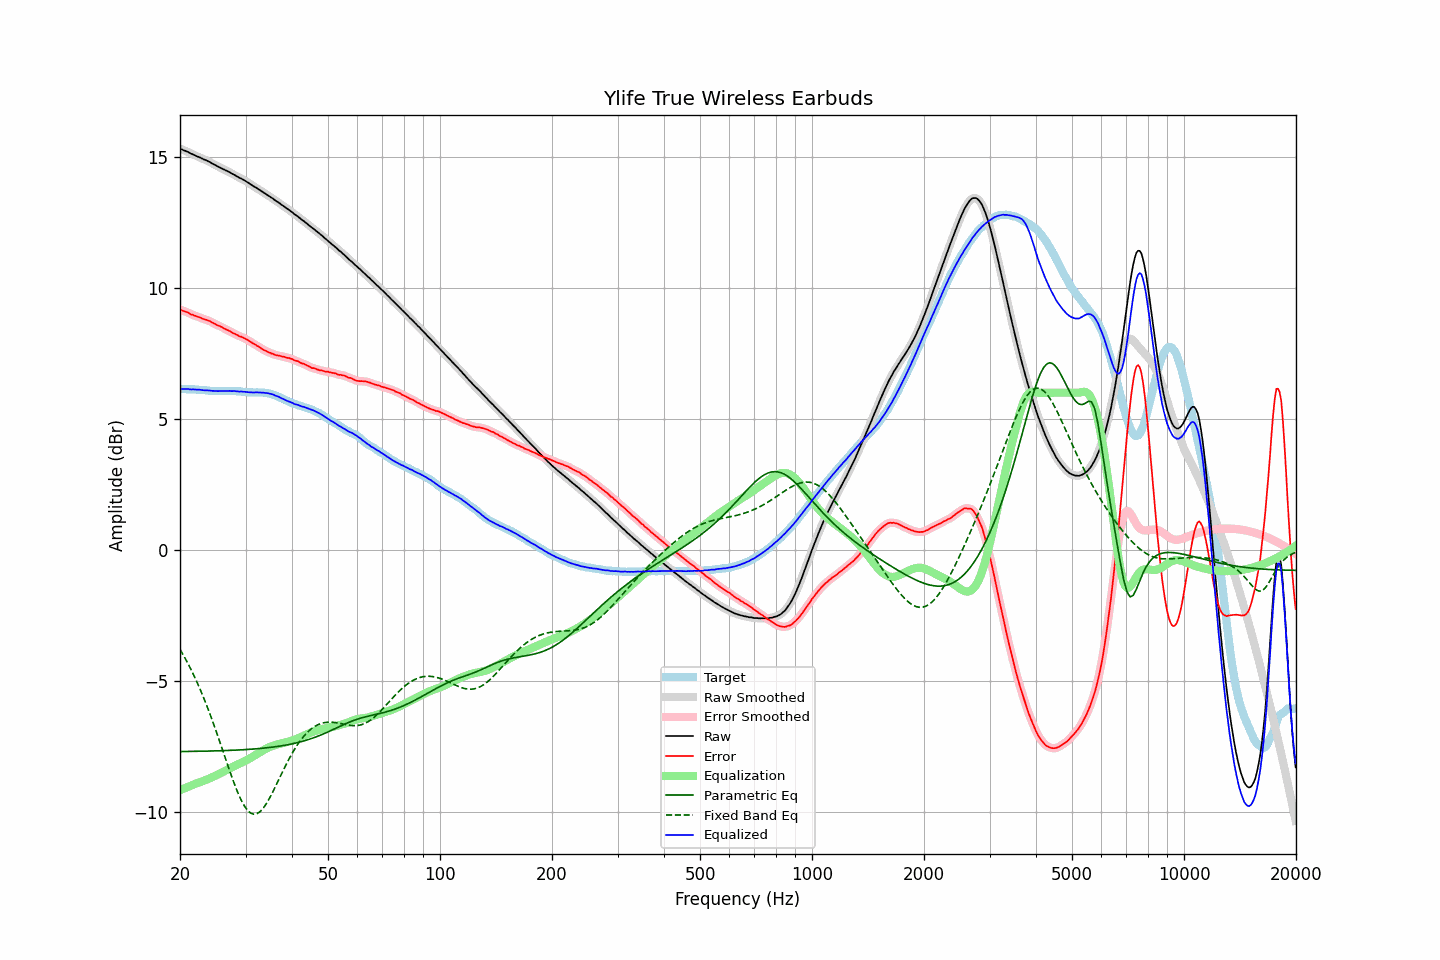

The data file committed next to this chart (first rows):
frequency, raw, error, smoothed, error_smoothed, equalization, parametric_eq, fixed_band_eq, equalized_raw, equalized_smoothed, target
20.00, 15.32, 9.17, 15.31, 9.17, -9.18, -7.70, -3.80, 6.14, 6.14, 6.14
20.20, 15.30, 9.15, 15.29, 9.15, -9.15, -7.70, -3.90, 6.14, 6.14, 6.14
20.40, 15.27, 9.12, 15.27, 9.13, -9.13, -7.70, -4.01, 6.14, 6.14, 6.14
20.61, 15.25, 9.10, 15.24, 9.11, -9.10, -7.70, -4.12, 6.14, 6.14, 6.14
20.81, 15.22, 9.08, 15.22, 9.08, -9.08, -7.70, -4.23, 6.14, 6.14, 6.13
21.02, 15.20, 9.06, 15.19, 9.06, -9.05, -7.70, -4.35, 6.14, 6.14, 6.13
21.23, 15.16, 9.02, 15.16, 9.03, -9.03, -7.70, -4.47, 6.13, 6.13, 6.13
21.44, 15.12, 8.98, 15.13, 9.00, -9.00, -7.70, -4.59, 6.12, 6.13, 6.14
21.66, 15.11, 8.98, 15.10, 8.97, -8.97, -7.70, -4.71, 6.13, 6.13, 6.13
21.87, 15.07, 8.95, 15.07, 8.95, -8.95, -7.70, -4.84, 6.13, 6.12, 6.13
22.09, 15.04, 8.93, 15.05, 8.93, -8.92, -7.69, -4.97, 6.12, 6.12, 6.12
22.31, 15.01, 8.90, 15.02, 8.90, -8.90, -7.69, -5.11, 6.11, 6.12, 6.12
22.54, 15.00, 8.89, 14.99, 8.88, -8.88, -7.69, -5.25, 6.12, 6.11, 6.11
22.76, 14.96, 8.86, 14.96, 8.86, -8.86, -7.69, -5.40, 6.11, 6.11, 6.11
22.99, 14.94, 8.83, 14.94, 8.83, -8.84, -7.69, -5.54, 6.10, 6.10, 6.11
23.22, 14.91, 8.81, 14.91, 8.81, -8.81, -7.69, -5.69, 6.09, 6.09, 6.10
23.45, 14.89, 8.79, 14.88, 8.79, -8.79, -7.69, -5.85, 6.09, 6.09, 6.10
23.69, 14.86, 8.77, 14.86, 8.77, -8.77, -7.69, -6.00, 6.09, 6.09, 6.09
23.92, 14.82, 8.75, 14.83, 8.75, -8.74, -7.68, -6.16, 6.09, 6.09, 6.07
24.16, 14.79, 8.72, 14.79, 8.72, -8.71, -7.68, -6.33, 6.08, 6.08, 6.07
24.40, 14.75, 8.68, 14.76, 8.69, -8.68, -7.68, -6.50, 6.07, 6.07, 6.07
24.65, 14.73, 8.65, 14.72, 8.65, -8.66, -7.68, -6.67, 6.07, 6.07, 6.07
24.89, 14.69, 8.62, 14.69, 8.62, -8.63, -7.68, -6.84, 6.07, 6.07, 6.07
25.14, 14.65, 8.58, 14.66, 8.59, -8.59, -7.68, -7.02, 6.06, 6.06, 6.07
25.39, 14.62, 8.56, 14.63, 8.56, -8.56, -7.67, -7.19, 6.06, 6.06, 6.06
25.65, 14.60, 8.54, 14.59, 8.53, -8.53, -7.67, -7.37, 6.06, 6.06, 6.06
25.91, 14.57, 8.51, 14.57, 8.50, -8.50, -7.67, -7.55, 6.06, 6.06, 6.06
26.16, 14.53, 8.47, 14.54, 8.47, -8.47, -7.67, -7.74, 6.06, 6.06, 6.07
26.43, 14.51, 8.44, 14.51, 8.44, -8.44, -7.67, -7.92, 6.06, 6.06, 6.07
26.69, 14.48, 8.41, 14.48, 8.41, -8.41, -7.66, -8.10, 6.07, 6.07, 6.07
26.96, 14.45, 8.38, 14.45, 8.38, -8.38, -7.66, -8.28, 6.07, 6.07, 6.06
27.23, 14.42, 8.35, 14.41, 8.35, -8.35, -7.66, -8.46, 6.07, 6.07, 6.06
27.50, 14.38, 8.31, 14.38, 8.31, -8.31, -7.66, -8.63, 6.06, 6.07, 6.06
27.77, 14.34, 8.27, 14.35, 8.28, -8.28, -7.65, -8.80, 6.06, 6.06, 6.07
28.05, 14.31, 8.25, 14.31, 8.25, -8.25, -7.65, -8.97, 6.06, 6.06, 6.06
28.33, 14.27, 8.22, 14.28, 8.22, -8.22, -7.65, -9.12, 6.05, 6.05, 6.06
28.62, 14.25, 8.20, 14.24, 8.19, -8.19, -7.64, -9.28, 6.05, 6.05, 6.05
28.90, 14.21, 8.15, 14.21, 8.16, -8.16, -7.64, -9.42, 6.04, 6.05, 6.06
29.19, 14.19, 8.14, 14.18, 8.14, -8.14, -7.64, -9.55, 6.05, 6.04, 6.04
29.48, 14.14, 8.11, 14.15, 8.11, -8.11, -7.63, -9.67, 6.04, 6.04, 6.03
29.78, 14.12, 8.08, 14.11, 8.08, -8.08, -7.63, -9.78, 6.04, 6.04, 6.03
30.08, 14.08, 8.05, 14.08, 8.05, -8.05, -7.63, -9.86, 6.03, 6.03, 6.03
30.38, 14.04, 8.02, 14.04, 8.01, -8.01, -7.62, -9.95, 6.02, 6.02, 6.02
30.68, 14.00, 7.98, 14.00, 7.98, -7.98, -7.62, -10.00, 6.02, 6.02, 6.02
30.99, 13.96, 7.94, 13.95, 7.94, -7.94, -7.61, -10.05, 6.01, 6.01, 6.01
31.30, 13.92, 7.90, 13.92, 7.90, -7.91, -7.61, -10.08, 6.01, 6.01, 6.01
31.61, 13.88, 7.86, 13.88, 7.87, -7.87, -7.60, -10.09, 6.01, 6.01, 6.01
31.93, 13.85, 7.84, 13.84, 7.83, -7.83, -7.60, -10.09, 6.02, 6.01, 6.01
32.24, 13.80, 7.79, 13.80, 7.79, -7.79, -7.59, -10.07, 6.01, 6.01, 6.02
32.57, 13.77, 7.76, 13.77, 7.76, -7.75, -7.59, -10.03, 6.01, 6.01, 6.00
32.89, 13.72, 7.71, 13.72, 7.71, -7.71, -7.58, -9.99, 6.01, 6.01, 6.01
33.22, 13.69, 7.67, 13.69, 7.68, -7.68, -7.58, -9.92, 6.01, 6.01, 6.01
33.55, 13.64, 7.64, 13.64, 7.64, -7.64, -7.57, -9.85, 6.00, 6.00, 6.01
33.89, 13.61, 7.61, 13.61, 7.61, -7.61, -7.57, -9.76, 5.99, 5.99, 6.00
34.23, 13.57, 7.58, 13.57, 7.58, -7.58, -7.56, -9.66, 5.99, 5.99, 5.98
34.57, 13.53, 7.55, 13.53, 7.55, -7.55, -7.55, -9.56, 5.98, 5.98, 5.98
34.92, 13.49, 7.53, 13.49, 7.52, -7.52, -7.55, -9.45, 5.96, 5.96, 5.96
35.27, 13.45, 7.49, 13.45, 7.50, -7.50, -7.54, -9.33, 5.95, 5.95, 5.95
35.62, 13.41, 7.48, 13.40, 7.47, -7.48, -7.53, -9.21, 5.93, 5.93, 5.92
35.97, 13.35, 7.45, 13.36, 7.45, -7.46, -7.52, -9.09, 5.90, 5.90, 5.91
... 635 more rows
